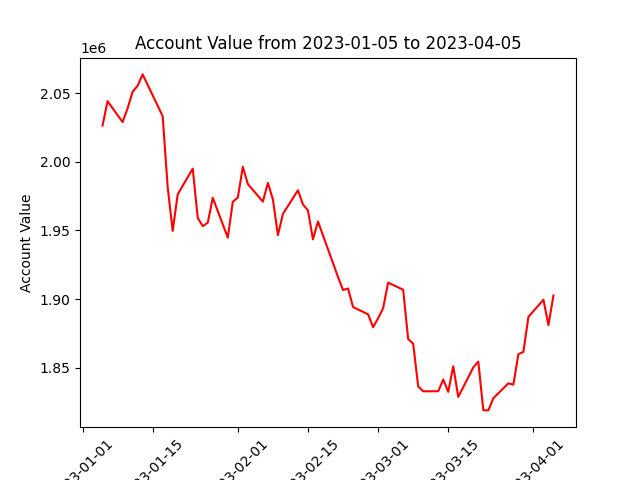

Data behind this chart, as committed beside it:
datadate, account_value
20230105, 2026357
20230106, 2044095
20230109, 2028881
20230110, 2038847
20230111, 2050952
20230112, 2055333
20230113, 2063588
20230117, 2033183
20230118, 1981489
20230119, 1949636
20230120, 1976270
20230123, 1994972
20230124, 1959071
20230125, 1953154
20230126, 1955612
20230127, 1973759
20230130, 1944718
20230131, 1970833
20230201, 1973902
20230202, 1996284
20230203, 1983773
20230206, 1970944
20230207, 1984564
20230208, 1972670
20230209, 1946577
20230210, 1961956
20230213, 1979248
20230214, 1968855
20230215, 1964544
20230216, 1943478
20230217, 1956499
20230221, 1916041
20230222, 1906612
20230223, 1907711
20230224, 1894191
20230227, 1888877
20230228, 1879454
20230301, 1886015
20230302, 1893269
20230303, 1911965
20230306, 1906813
20230307, 1870907
20230308, 1867574
20230309, 1836429
20230310, 1832839
20230313, 1832899
20230314, 1841381
20230315, 1832466
20230316, 1851078
20230317, 1828755
20230320, 1850275
20230321, 1854467
20230322, 1819069
20230323, 1818938
20230324, 1827779
20230327, 1838636
20230328, 1837669
20230329, 1859886
20230330, 1861511
20230331, 1887007
... 3 more rows
